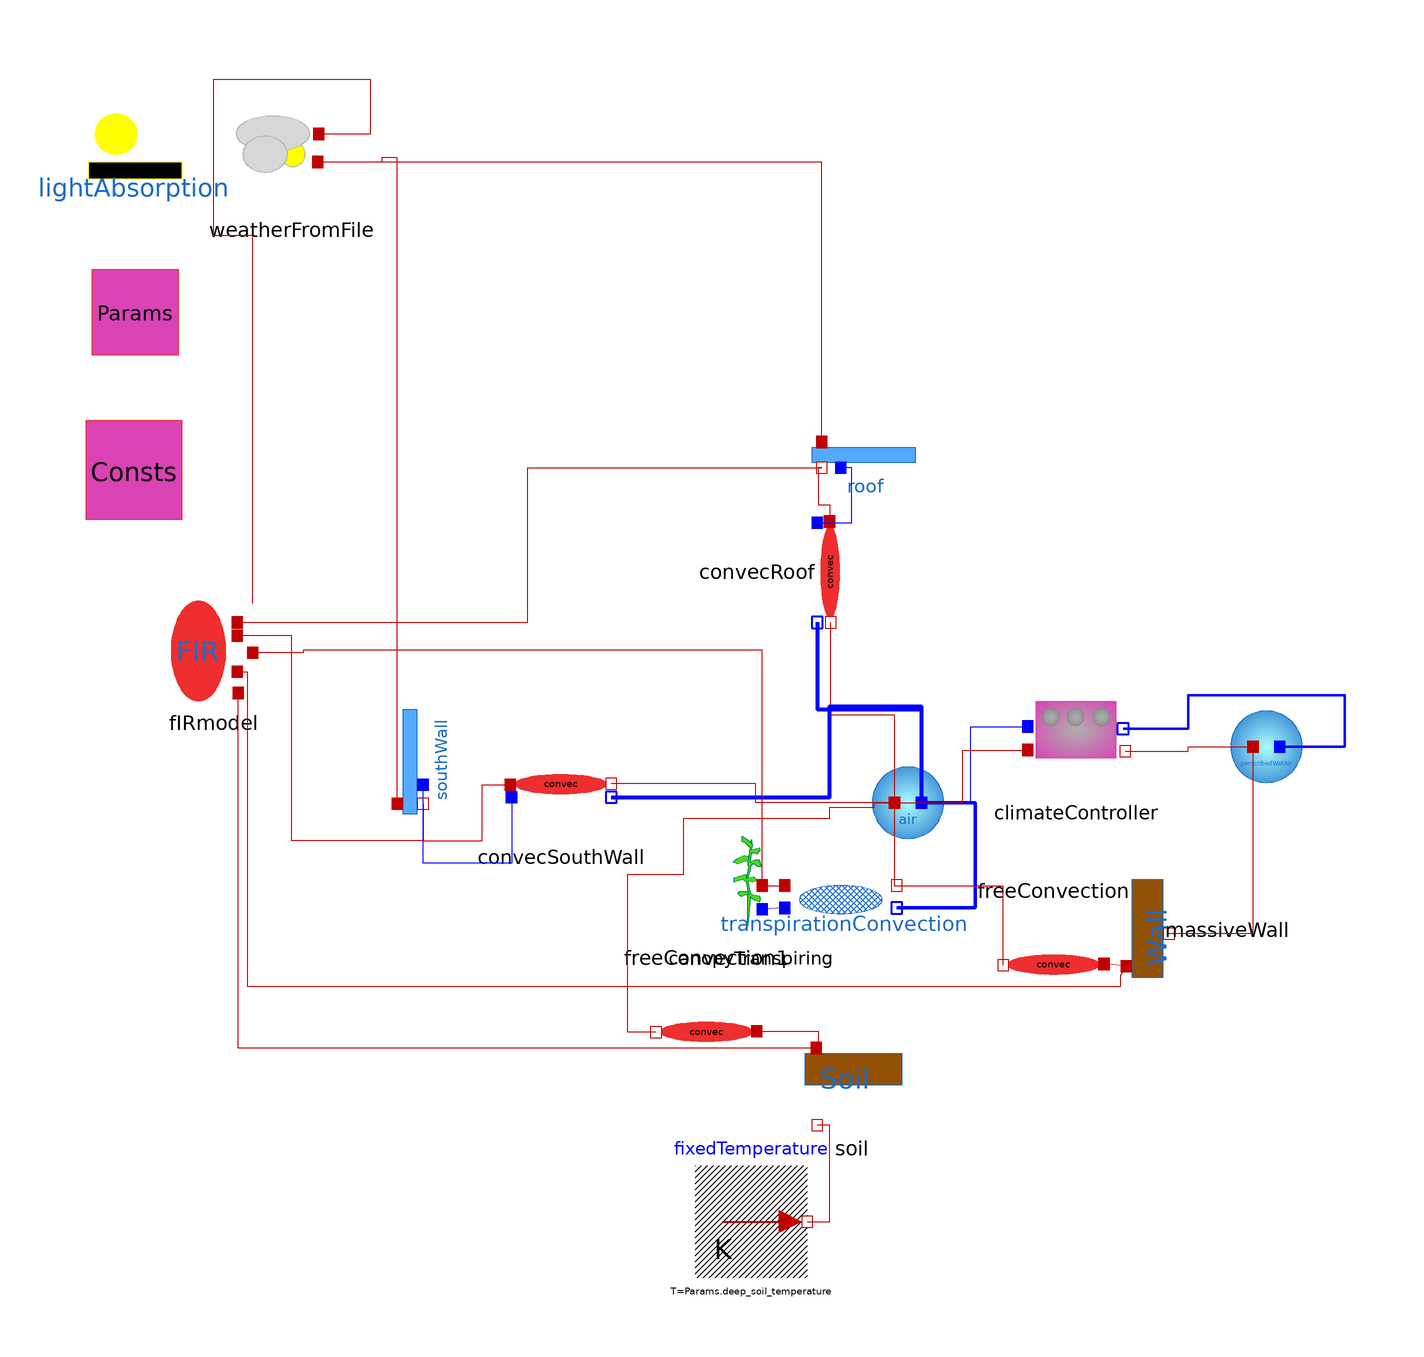

This picture is the connection diagram that the Modelica source below describes through its graphical annotations.

model greenhouseTestUnfinished
  "a full greenhouse model with the flows worked by hand for verification"

  Components.lightAbsorption lightAbsorption(P=Params,
    panels_PAR_transmitted={roof.transmitted_PAR,southWall.transmitted_PAR},
    panels_NIR_transmitted={roof.transmitted_NIR,southWall.transmitted_NIR})
                                                       annotation (
     Placement(transformation(extent={{-124,78},{-104,98}})));

  Components.panel roof(P=Params, C=Consts, sun_zenith = weatherFromFile.weather.zenith,
   sun_azimuth =  weatherFromFile.weather.azimuth,  Dhi = weatherFromFile.weather.Dhi,
   Dni = weatherFromFile.weather.Dni,  blanket_fraction = climateController.blanket_fraction)   annotation (Placement(
        transformation(
        extent={{-10,-10},{10,10}},
        rotation=0,
        origin={16,34})));
  parameter greenhouseParameters Params(
    outside_albedo_PAR=0.9,
    outside_albedo_NIR=0.9,
    soil_emissivity=1,
    glazing_emissivity=0.4,
    glazing_FIR_transmission=0,
    max_ACH=2000) annotation (Placement(transformation(extent={{-124,
            48},{-104,68}})));
  parameter physicalConstants Consts annotation (Placement(transformation(
          extent={{-124,20},{-104,40}})));
  Components.panel southWall( P=Params, C=Consts, sun_zenith = weatherFromFile.weather.zenith,
   sun_azimuth =  weatherFromFile.weather.azimuth,  Dhi = weatherFromFile.weather.Dhi,
   Dni = weatherFromFile.weather.Dni,  blanket_fraction = climateController.blanket_fraction,
    i=2) annotation (Placement(transformation(
        extent={{-10,-10},{10,10}},
        rotation=90,
        origin={-66,-22})));
  Components.Soil soil(P=Params, C=Consts,
    PAR_absorbed=lightAbsorption.PAR_absorbed_soil,
    NIR_absorbed=lightAbsorption.NIR_absorbed_soil)
                                           annotation (Placement(
        transformation(extent={{4,-88},{24,-68}})));
  Modelica.Thermal.HeatTransfer.Sources.FixedTemperature
    fixedTemperature(T=Params.deep_soil_temperature) annotation (
      Placement(transformation(extent={{-14,-114},{6,-94}})));
  Components.CanopyTranspiring canopyTranspiring(P=Params, C=
        Consts,
    PAR_absorbed=lightAbsorption.PAR_absorbed_canopy,
    NIR_absorbed=lightAbsorption.NIR_absorbed_canopy)
                annotation (Placement(transformation(extent={{-14,-54},
            {6,-34}})));
  Components.WeatherFromFile weatherFromFile annotation (Placement(
        transformation(extent={{-96,76},{-76,96}})));
  Components.perscribedWetAir perscribedWetAir(
    P=Params,
    C=Consts,
    V=1e6,
    relative_humidity_percent=weatherFromFile.weather.relative_humidity_percent,
    air_temp=weatherFromFile.weather.air_temp)
           annotation (Placement(transformation(extent={{78,-28},{98,
            -8}})));

  Components.wetAir air(
    P=Params,
    C=Consts,
    T(fixed=true, start=293.15)) annotation (Placement(
        transformation(extent={{14,-38},{34,-18}})));
  Flows.transpirationConvection transpirationConvection(C=Consts,
      P=Params,
    Radiation_absorbed=canopyTranspiring.PARNIR_flux_absorbed,
    LAI=canopyTranspiring.LAI,
    Radiation_thermal=fIRmodel.Radiation_thermal_canopy)
                annotation (Placement(transformation(extent={{2,-56},
            {22,-36}})));
  Components.MassiveWall massiveWall(PAR_absorbed=lightAbsorption.PAR_absorbed_wall,
      NIR_absorbed=lightAbsorption.NIR_absorbed_wall)
                                     annotation (Placement(
        transformation(
        extent={{-10,-10},{10,10}},
        rotation=90,
        origin={68,-52})));
  Components.climateController climateController(sun_zenith=
        weatherFromFile.weather.zenith)          annotation (
      Placement(transformation(extent={{44,-28},{64,-8}})));
  Flows.FreeConvectionCondensation convecRoof(
    P=Params,
    C=Consts,
    A=Params.panel_areas[1],
    L=Params.ceiling_height,
    phi=0,
    air_is_above_surface=false) annotation (Placement(
        transformation(
        extent={{-10,-10},{10,10}},
        rotation=270,
        origin={10,12})));
  Flows.FreeConvectionCondensation convecSouthWall(
    P=Params,
    C=Consts,
    A=Params.panel_areas[2],
    L=Params.ceiling_height,
    phi=90) annotation (Placement(transformation(
        extent={{-10,-10},{10,10}},
        rotation=0,
        origin={-38,-26})));
  Flows.FreeConvection freeConvection(
    P=Params,
    C=Consts,
    A=Params.wall_area,
    L=Params.ceiling_height,
    phi=90)                           annotation (Placement(
        transformation(
        extent={{-10,-10},{10,10}},
        rotation=180,
        origin={50,-58})));
  Flows.FreeConvection freeConvection1(
    P=Params,
    C=Consts,
    A=Params.floor_area,
    L=2,
    phi=0)                             annotation (Placement(
        transformation(
        extent={{-10,-10},{10,10}},
        rotation=180,
        origin={-12,-70})));
  Components.FIRmodel fIRmodel(P=Params, C=Consts) annotation (
      Placement(transformation(extent={{-110,-12},{-90,8}})));
equation
  connect(fixedTemperature.port, soil.port_b) annotation (Line(
        points={{6,-104},{10,-104},{10,-86.8},{7.8,-86.8}}, color={
          191,0,0}));
  connect(transpirationConvection.MassPort_b, air.waterMassPort_a)
    annotation (Line(
      points={{22,-48},{36,-48},{36,-29.2},{26.4,-29.2}},
      color={0,0,255},
      thickness=1));
  connect(air.waterMassPort_a, climateController.waterMassPort_a)
    annotation (Line(points={{26.4,-29.2},{35.2,-29.2},{35.2,-15.6},
          {45.4,-15.6}}, color={0,0,255}));
  connect(climateController.port_b, perscribedWetAir.heatPort_a)
    annotation (Line(points={{62.8,-20},{74,-20},{74,-19.2},{85.6,-19.2}},
        color={191,0,0}));
  connect(climateController.waterMassPort_b, perscribedWetAir.waterMassPort_a)
    annotation (Line(
      points={{62.4,-16},{74,-16},{74,-10},{102,-10},{102,-19.2},{90.4,
          -19.2}},
      color={0,0,255},
      thickness=1));
  connect(perscribedWetAir.heatPort_a, massiveWall.port_b)
    annotation (Line(points={{85.6,-19.2},{85.6,-52.6},{70.6,-52.6}},
        color={191,0,0}));
  connect(roof.port_a, weatherFromFile.port_air_temp) annotation (
      Line(points={{8.6,35.2},{8.6,85.2},{-81.4,85.2}}, color={191,
          0,0}));
  connect(southWall.port_a, weatherFromFile.port_air_temp)
    annotation (Line(points={{-67.2,-29.4},{-67.2,86},{-70,86},{-70,
          85.2},{-81.4,85.2}}, color={191,0,0}));
  connect(convecRoof.waterMassPort_a, roof.waterMassPort_a)
    annotation (Line(points={{7.8,20.8},{14,20.8},{14,30.6},{12,
          30.6}},
        color={0,0,255}));
  connect(roof.port_b, convecRoof.heatPort_a) annotation (Line(
        points={{8.6,30.6},{8,30.6},{8,24},{10,24},{10,21}}, color=
         {191,0,0}));
  connect(convecRoof.waterMassPort_b, air.waterMassPort_a)
    annotation (Line(
      points={{7.8,3},{7.8,-12.5},{26.4,-12.5},{26.4,-29.2}},
      color={0,0,255},
      thickness=1));
  connect(air.heatPort_a, convecRoof.heatPort_b) annotation (Line(
        points={{21.6,-29.2},{21.6,-13.6},{10.2,-13.6},{10.2,3}},
        color={191,0,0}));
  connect(southWall.port_b, convecSouthWall.heatPort_a)
    annotation (Line(points={{-62.6,-29.4},{-62.6,-36},{-52,-36},{-52,
          -26},{-47,-26}}, color={191,0,0}));
  connect(convecSouthWall.waterMassPort_a, southWall.waterMassPort_a)
    annotation (Line(points={{-46.8,-28.2},{-46.8,-40},{-62.6,-40},
          {-62.6,-26}}, color={0,0,255}));
  connect(convecSouthWall.waterMassPort_b, air.waterMassPort_a)
    annotation (Line(
      points={{-29,-28.2},{10,-28.2},{10,-12},{26.4,-12},{26.4,-29.2}},
      color={0,0,255},
      thickness=1));

  connect(air.heatPort_a, convecSouthWall.heatPort_b) annotation (
      Line(points={{21.6,-29.2},{-3.2,-29.2},{-3.2,-25.8},{-29,-25.8}},
        color={191,0,0}));
  connect(freeConvection.heatPort_b, air.heatPort_a) annotation (
      Line(points={{41,-58.2},{41,-44.1},{21.6,-44.1},{21.6,-29.2}},
        color={191,0,0}));
  connect(freeConvection1.heatPort_a, soil.port_a) annotation (
      Line(points={{-3,-70},{8,-70},{8,-72},{7.6,-72},{7.6,-73}},
        color={191,0,0}));
  connect(freeConvection1.heatPort_b, air.heatPort_a) annotation (
      Line(points={{-21,-70.2},{-26,-70.2},{-26,-42},{-16,-42},{-16,
          -32},{10,-32},{10,-30},{18,-30},{18,-29.2},{21.6,-29.2}},
        color={191,0,0}));
  connect(fIRmodel.port_sky, weatherFromFile.port_sky_temp)
    annotation (Line(points={{-93,6.4},{-93,72},{-100,72},{-100,100},
          {-72,100},{-72,90.2},{-81.2,90.2}}, color={191,0,0}));
  connect(fIRmodel.port_panel1, roof.port_b) annotation (Line(
        points={{-95.8,3},{-43.9,3},{-43.9,30.6},{8.6,30.6}},
        color={191,0,0}));
  connect(southWall.port_b, fIRmodel.port_panel2) annotation (Line(
        points={{-62.6,-29.4},{-62.6,-36},{-86,-36},{-86,0.6},{-95.8,
          0.6}}, color={191,0,0}));
  connect(soil.port_a, fIRmodel.port_soil) annotation (Line(points=
         {{7.6,-73},{-95.6,-73},{-95.6,-9.6}}, color={191,0,0}));
  connect(transpirationConvection.MassPort_a, canopyTranspiring.waterMassPort)
    annotation (Line(points={{2,-48},{-2,-48.2}}, color={0,0,255}));
  connect(canopyTranspiring.port_a, transpirationConvection.HeatPort_a)
    annotation (Line(points={{-2,-44},{2,-44}}, color={191,0,0}));
  connect(air.heatPort_a, climateController.port_a) annotation (
      Line(points={{21.6,-29.2},{33.8,-29.2},{33.8,-19.8},{45.4,
          -19.8}}, color={191,0,0}));
  connect(fIRmodel.port_wall, massiveWall.port_a) annotation (Line(
        points={{-95.8,-5.8},{-94,-5.8},{-94,-62},{62,-62},{62,-60},
          {63,-58.4}}, color={191,0,0}));
  connect(massiveWall.port_a, freeConvection.heatPort_a)
    annotation (Line(points={{63,-58.4},{59,-58}}, color={191,0,0}));
  connect(canopyTranspiring.port_a, fIRmodel.port_canopy)
    annotation (Line(points={{-2,-44},{-2,-2},{-84,-2},{-84,-2.4},
          {-93,-2.4}}, color={191,0,0}));
  annotation (Icon(coordinateSystem(preserveAspectRatio=false)),
      Diagram(coordinateSystem(preserveAspectRatio=false)),
  experiment(StartTime = 0, StopTime = 1e6, Tolerance = 1e-6, Interval = 60));
end greenhouseTestUnfinished;